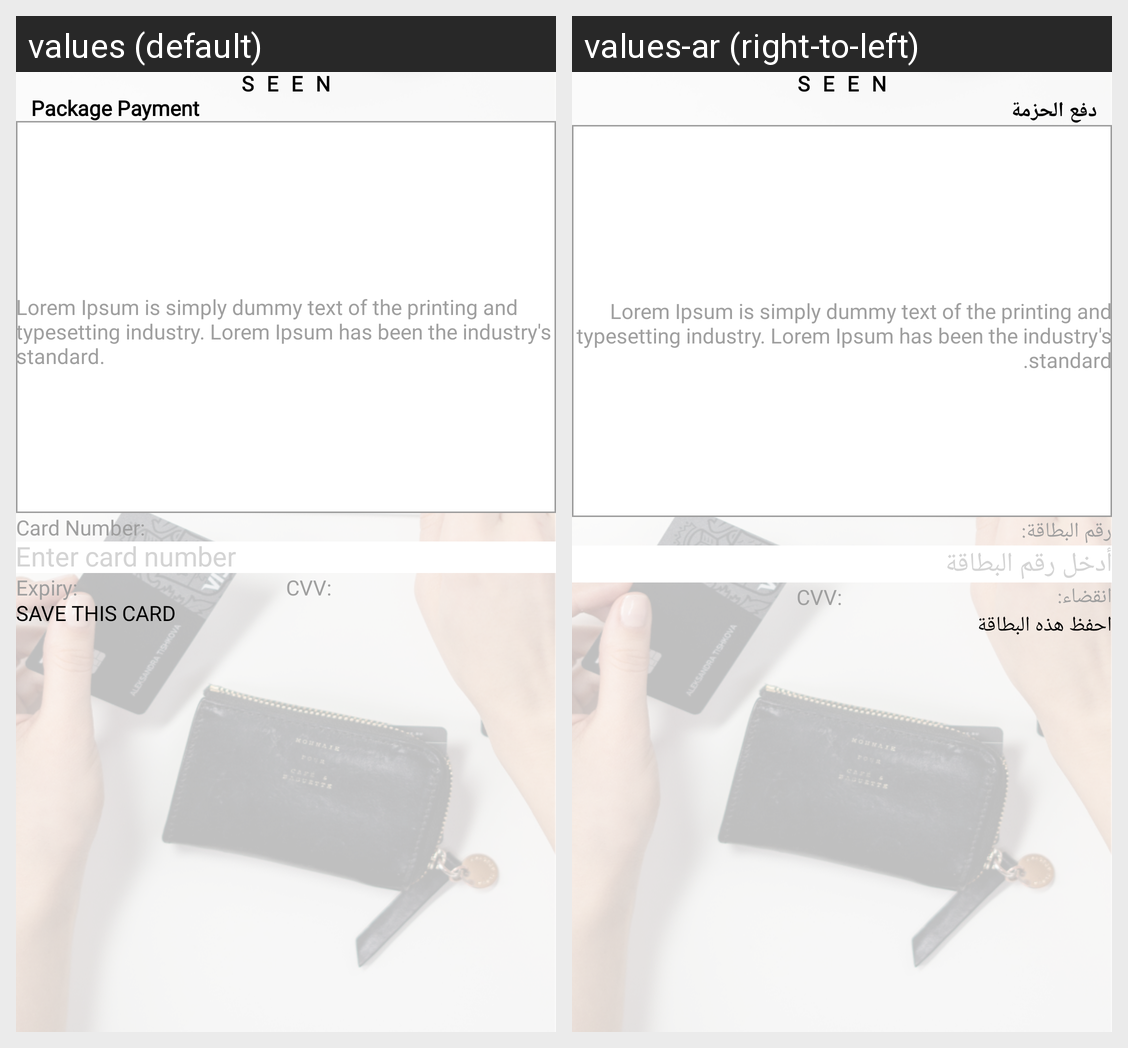

For this localized Android screen grid, give each drawn string resource with its value in every locale shown.
Android screen res/layout/activity_package_details.xml rendered under 2 locales, left to right: values (default), values-ar (right-to-left). Device: Nexus 5 (rendered at 1080×1920; each locale shown at half size, 540×960, under a caption strip naming it); theme Theme.EComerceSupplier.
Strings drawn on this screen, with the default value and each locale's value (text and hints the layout hard-codes, and strings that could not be matched under every locale, appear in the picture but are not listed):

payment
  values: Package Payment
  values-ar: دفع الحزمة

lorem_ipsum_is_simply_dummy_text_of_the_printing_and_typesetting_industry_lorem_ipsum_has_been_the_industry_s_standard
  values: Lorem Ipsum is simply dummy text of the printing and typesetting industry. Lorem Ipsum has been the industry's standard.
  values-ar: Lorem Ipsum is simply dummy text of the printing and typesetting industry. Lorem Ipsum has been the industry's standard.

card_number
  values: Card Number:
  values-ar: رقم البطاقة:

enter_card_number
  values: Enter card number
  values-ar: أدخل رقم البطاقة

expiry
  values: Expiry:
  values-ar: انقضاء:

cvv
  values: CVV:
  values-ar: CVV:

save_this_card
  values: Save this card
  values-ar: احفظ هذه البطاقة
